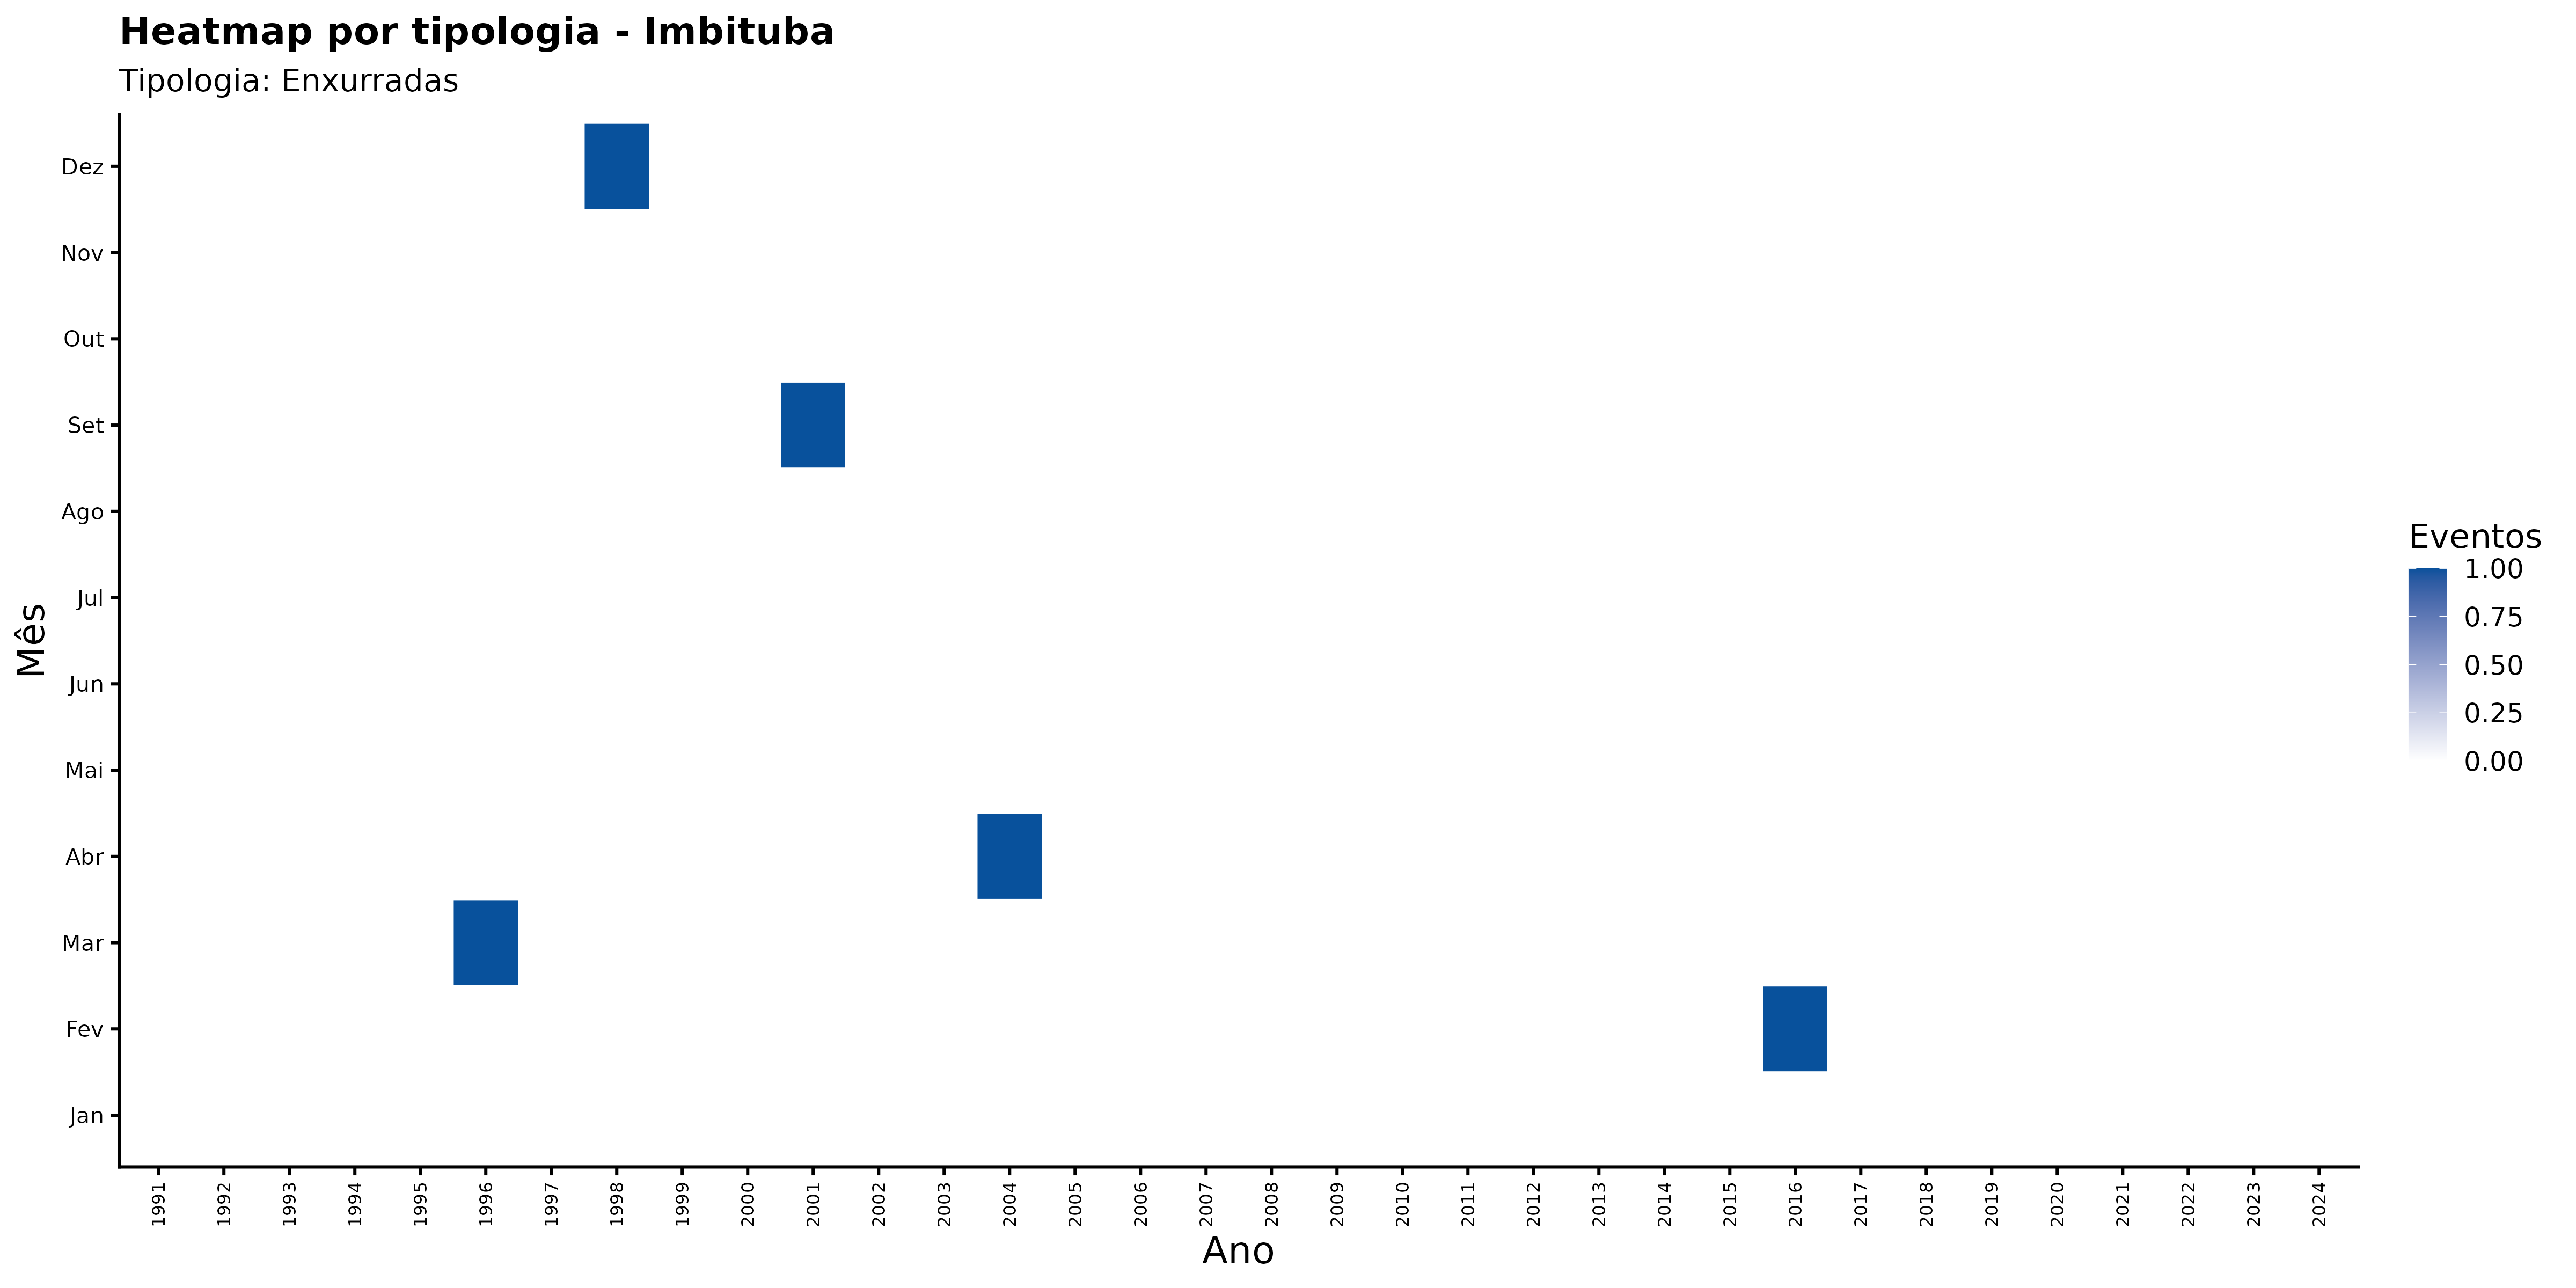

The file beside this chart, header and first rows:
ano, mes_nome, nome_municipio, categoria_evento, n_eventos
1991, Abr, Imbituba, Enxurradas, 0
1991, Ago, Imbituba, Enxurradas, 0
1991, Dez, Imbituba, Enxurradas, 0
1991, Fev, Imbituba, Enxurradas, 0
1991, Jan, Imbituba, Enxurradas, 0
1991, Jul, Imbituba, Enxurradas, 0
1991, Jun, Imbituba, Enxurradas, 0
1991, Mai, Imbituba, Enxurradas, 0
1991, Mar, Imbituba, Enxurradas, 0
1991, Nov, Imbituba, Enxurradas, 0
1991, Out, Imbituba, Enxurradas, 0
1991, Set, Imbituba, Enxurradas, 0
1992, Abr, Imbituba, Enxurradas, 0
1992, Ago, Imbituba, Enxurradas, 0
1992, Dez, Imbituba, Enxurradas, 0
1992, Fev, Imbituba, Enxurradas, 0
1992, Jan, Imbituba, Enxurradas, 0
1992, Jul, Imbituba, Enxurradas, 0
1992, Jun, Imbituba, Enxurradas, 0
1992, Mai, Imbituba, Enxurradas, 0
1992, Mar, Imbituba, Enxurradas, 0
1992, Nov, Imbituba, Enxurradas, 0
1992, Out, Imbituba, Enxurradas, 0
1992, Set, Imbituba, Enxurradas, 0
1993, Abr, Imbituba, Enxurradas, 0
1993, Ago, Imbituba, Enxurradas, 0
1993, Dez, Imbituba, Enxurradas, 0
1993, Fev, Imbituba, Enxurradas, 0
1993, Jan, Imbituba, Enxurradas, 0
1993, Jul, Imbituba, Enxurradas, 0
1993, Jun, Imbituba, Enxurradas, 0
1993, Mai, Imbituba, Enxurradas, 0
1993, Mar, Imbituba, Enxurradas, 0
1993, Nov, Imbituba, Enxurradas, 0
1993, Out, Imbituba, Enxurradas, 0
1993, Set, Imbituba, Enxurradas, 0
1994, Abr, Imbituba, Enxurradas, 0
1994, Ago, Imbituba, Enxurradas, 0
1994, Dez, Imbituba, Enxurradas, 0
1994, Fev, Imbituba, Enxurradas, 0
1994, Jan, Imbituba, Enxurradas, 0
1994, Jul, Imbituba, Enxurradas, 0
1994, Jun, Imbituba, Enxurradas, 0
1994, Mai, Imbituba, Enxurradas, 0
1994, Mar, Imbituba, Enxurradas, 0
1994, Nov, Imbituba, Enxurradas, 0
1994, Out, Imbituba, Enxurradas, 0
1994, Set, Imbituba, Enxurradas, 0
1995, Abr, Imbituba, Enxurradas, 0
1995, Ago, Imbituba, Enxurradas, 0
1995, Dez, Imbituba, Enxurradas, 0
1995, Fev, Imbituba, Enxurradas, 0
1995, Jan, Imbituba, Enxurradas, 0
1995, Jul, Imbituba, Enxurradas, 0
1995, Jun, Imbituba, Enxurradas, 0
1995, Mai, Imbituba, Enxurradas, 0
1995, Mar, Imbituba, Enxurradas, 0
1995, Nov, Imbituba, Enxurradas, 0
1995, Out, Imbituba, Enxurradas, 0
1995, Set, Imbituba, Enxurradas, 0
... 348 more rows
